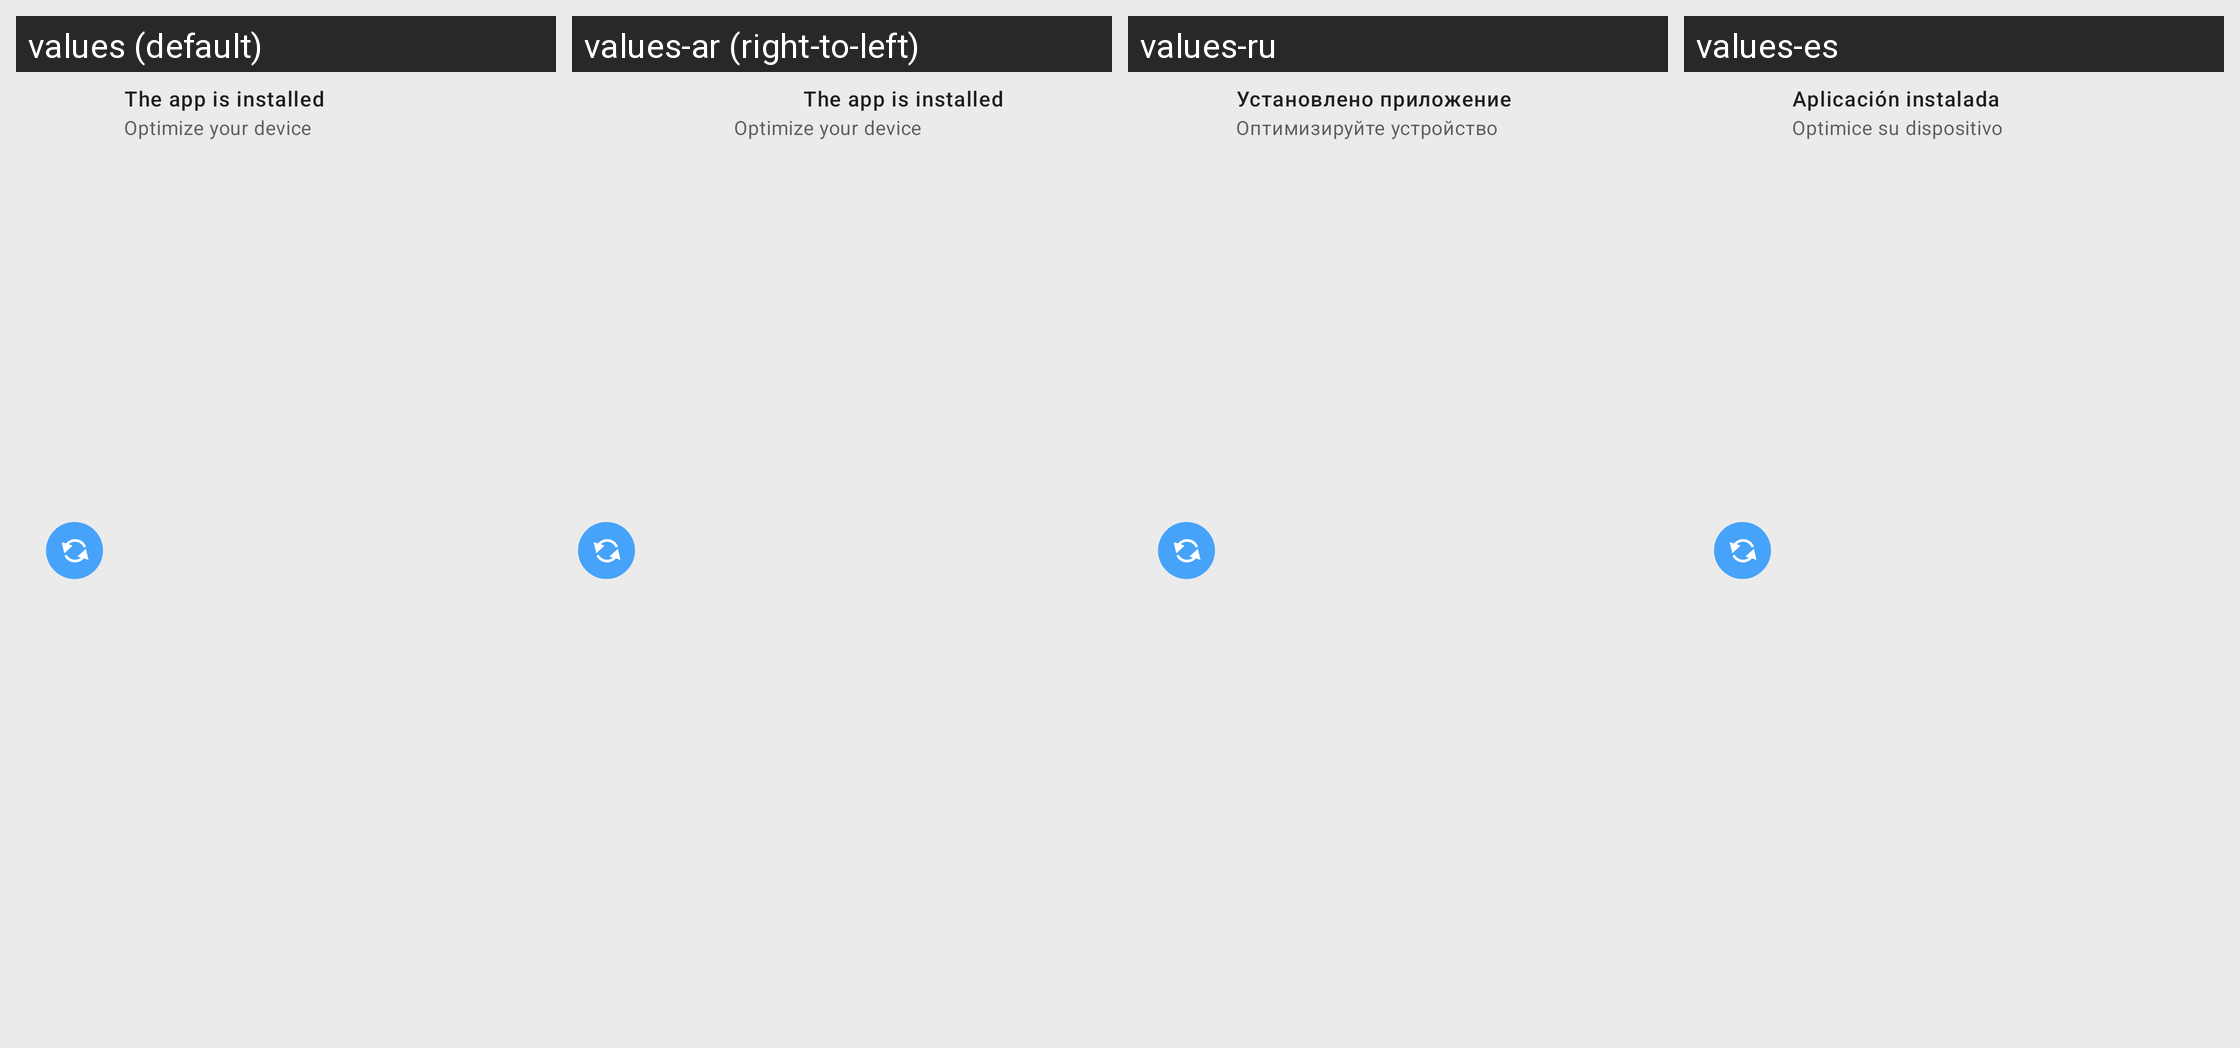

Strings drawn on this Android screen and how each of the app's shown locales translates them:
Android screen res/layout/package_notif_a.xml rendered under 4 locales, left to right: values (default), values-ar (right-to-left), values-ru, values-es. Device: Nexus 5 (rendered at 1080×1920; each locale shown at half size, 540×960, under a caption strip naming it); theme AppTheme.NoActionBar.
Other locales in the repository, not shown: values-bn, values-de, values-fa, values-fr, values-hi, values-it, values-iw, values-ja, values-ko, values-pt, values-th, values-tr, values-vi, values-zh.
Strings drawn on this screen, with the default value and each locale's value (text and hints the layout hard-codes, and strings that could not be matched under every locale, appear in the picture but are not listed):

notif_installed
  values: The app is installed
  values-ar: The app is installed  [not translated; the default value is used]
  values-ru: Установлено приложение
  values-es: Aplicación instalada

notif_optimize
  values: Optimize your device
  values-ar: Optimize your device  [not translated; the default value is used]
  values-ru: Оптимизируйте устройство
  values-es: Optimice su dispositivo
